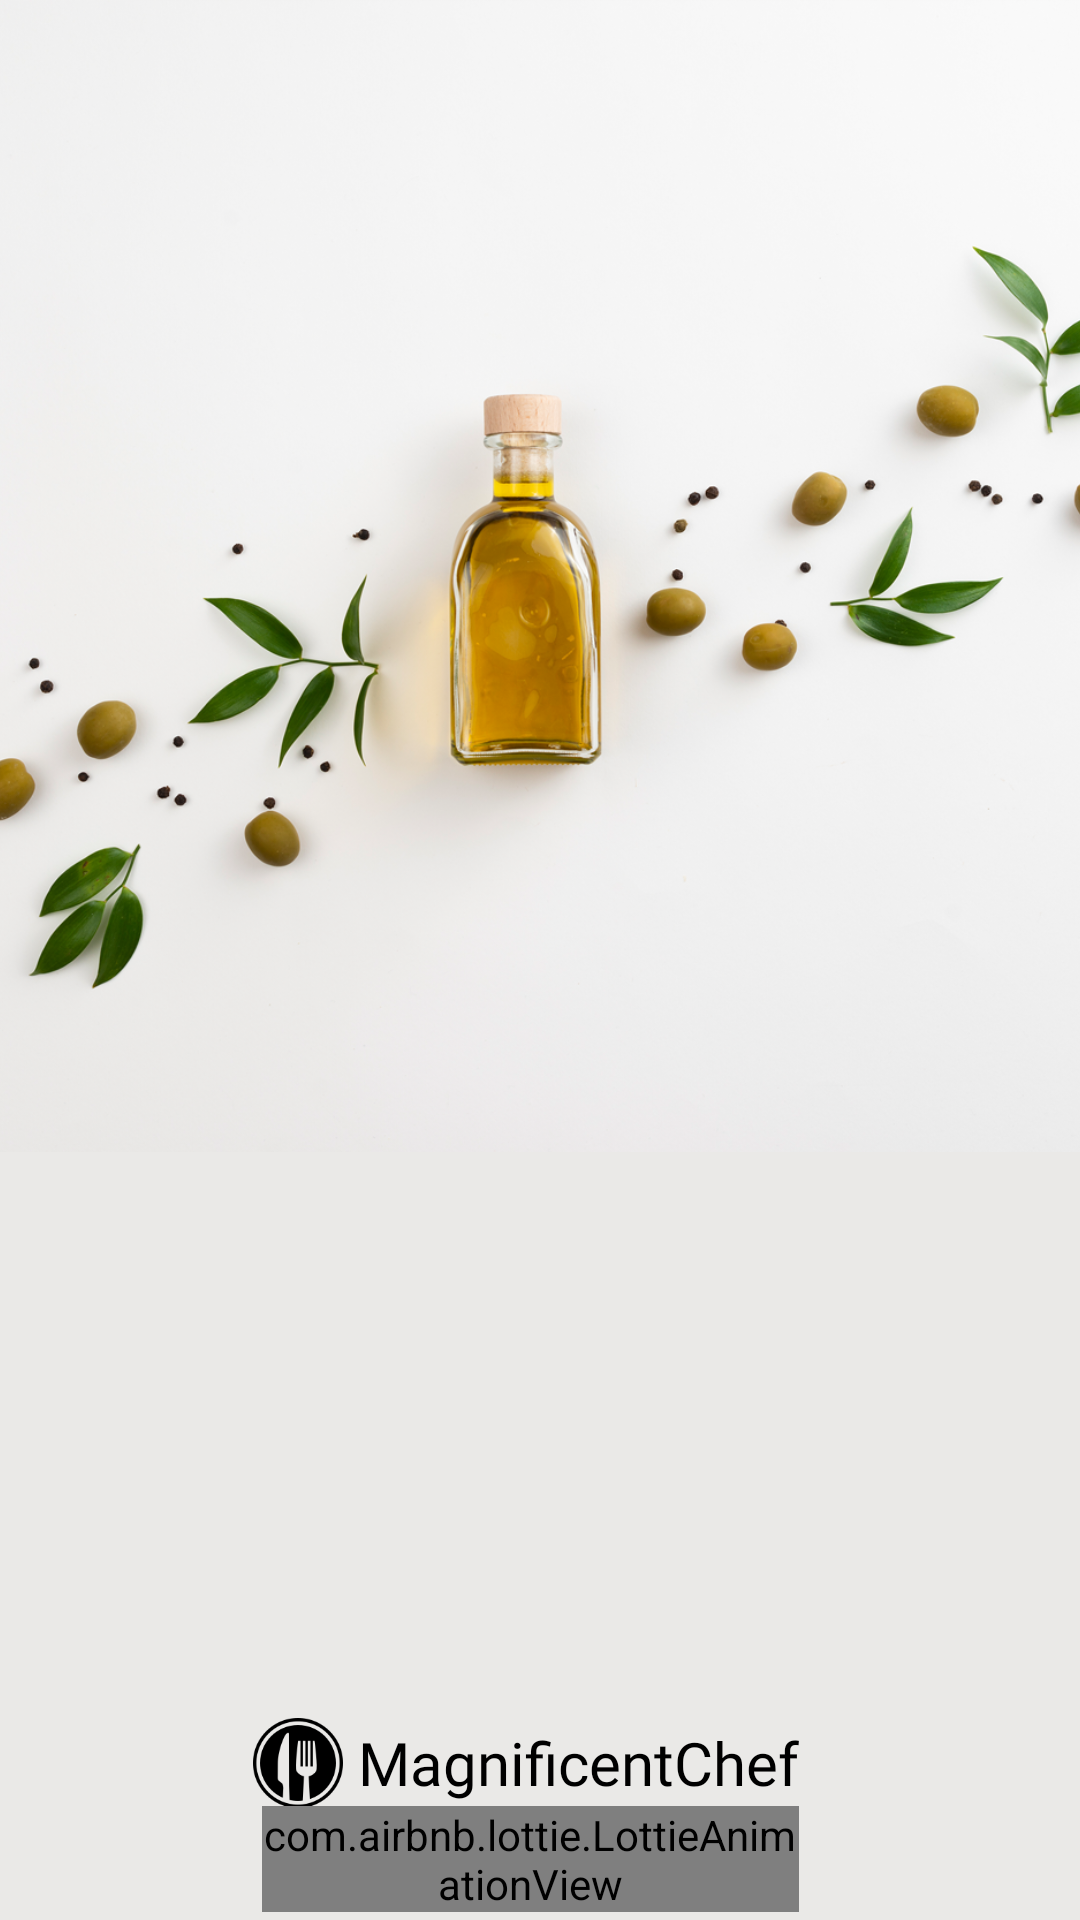

Android layout source for this screen:
<!-- AndroidManifest.xml: application theme Theme.MagnificentChef -->
<!-- res/layout/fragment_splash_screen.xml -->
<?xml version="1.0" encoding="utf-8"?>
<androidx.constraintlayout.widget.ConstraintLayout xmlns:android="http://schemas.android.com/apk/res/android"
    xmlns:app="http://schemas.android.com/apk/res-auto"
    xmlns:tools="http://schemas.android.com/tools"
    android:layout_width="match_parent"
    android:layout_height="match_parent"
    android:background="#eae9e7"
    tools:context=".view.splash.SplashScreenFragment">

    <TextView
        android:id="@+id/textView2"
        android:layout_width="wrap_content"
        android:layout_height="wrap_content"
        android:fontFamily="@font/nunito_bold"
        android:text="@string/applicationName"
        android:textColor="@color/black"
        android:textSize="20sp"
        app:layout_constraintBottom_toBottomOf="parent"
        app:layout_constraintEnd_toEndOf="parent"
        app:layout_constraintHorizontal_bias="0.56"
        app:layout_constraintStart_toStartOf="parent"
        app:layout_constraintTop_toBottomOf="@+id/imageView"
        app:layout_constraintVertical_bias="0.83" />

    <ImageView
        android:id="@+id/imageView3"
        android:layout_width="30dp"
        android:layout_height="30dp"
        android:layout_marginEnd="5dp"
        android:src="@drawable/logo"
        app:layout_constraintBottom_toBottomOf="@id/textView2"
        app:layout_constraintEnd_toStartOf="@+id/textView2"
        app:layout_constraintHorizontal_chainStyle="packed"
        app:layout_constraintTop_toTopOf="@+id/textView2"
        app:tint="@color/black" />

    <com.airbnb.lottie.LottieAnimationView
        android:id="@+id/animationView"
        android:layout_width="0dp"
        android:layout_height="wrap_content"
        android:layout_marginStart="3dp"
        android:layout_marginTop="1dp"
        app:layout_constraintEnd_toEndOf="@+id/textView2"
        app:layout_constraintHorizontal_bias="1.0"
        app:layout_constraintStart_toStartOf="@+id/imageView3"
        app:layout_constraintTop_toBottomOf="@+id/textView2"
        app:lottie_autoPlay="true"
        app:lottie_loop="false"
        app:lottie_rawRes="@raw/splash_screen_ani" />

    <ImageView
        android:id="@+id/imageView"
        android:layout_width="0dp"
        android:layout_height="0dp"
        android:scaleType="centerCrop"
        android:src="@drawable/getstarted"
        app:layout_constraintEnd_toEndOf="parent"
        app:layout_constraintHeight_percent="0.6"
        app:layout_constraintStart_toStartOf="parent"
        app:layout_constraintTop_toTopOf="parent" />

</androidx.constraintlayout.widget.ConstraintLayout>
<!-- resources referenced by this layout -->
<resources>
  <color name="black">#FF000000</color>
  <!-- drawable getstarted: png bitmap (drawable, 769848 bytes) -->
  <!-- drawable logo: png bitmap (drawable, 6989 bytes) -->
  <string name="applicationName">MagnificentChef</string>
  <style name="Theme.MagnificentChef" parent="Theme.MaterialComponents.Light.NoActionBar">
          
          <item name="colorPrimary">@color/backgroundTheme</item>
          <item name="colorPrimaryVariant">@color/backgroundTheme</item>
          <item name="colorOnPrimary">@color/white</item>
          
          <item name="colorSecondary">@color/teal_200</item>
          <item name="colorSecondaryVariant">@color/teal_700</item>
          <item name="colorOnSecondary">@color/black</item>
          
          <item name="android:statusBarColor">?attr/colorPrimaryVariant</item>
          <item name="android:windowTranslucentStatus">true</item>
          <item name="android:windowLightStatusBar">true</item>
          
      </style>
  <color name="backgroundTheme">#3A3A3A</color>
  <color name="white">#FFFFFFFF</color>
  <color name="teal_200">#FF03DAC5</color>
  <color name="teal_700">#FF018786</color>
</resources>
